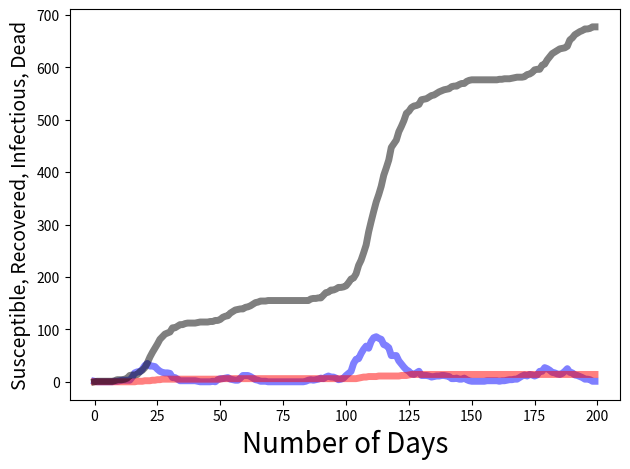

Recreate this plot in Python.
#import csv
#import sys
#import scipy
#import array
#from matplotlib import *
#from pylab import *
#from scipy import *
import numpy as np
import matplotlib.pyplot as plt


def Introductions(ll,k): # lambda is the average number per unit time, k is the number of times
# generates the time series of case introductions, not community transmission
    DeltaB = np.random.poisson(ll,k) # simplest model of introductions.
    return DeltaB




pop=1000000 #population size
ndays=200 # number of days
rintroductions=0.5 # number of infectious introduced in the population per day

infperiod=5 # 5 days.
gamma=1./infperiod
m=0.02 # 2 percent case mortaliy

DeltaB=Introductions(1,ndays)

RR=np.ones(ndays)
b=[]
for i in range(len(RR)):
    RR[i]=1.5
    b.append( np.exp( gamma*(RR[i]-1.) ) )

S=pop
DeltaT=[]
DeltaT.append(DeltaB[0]) # total cases, initialized with the first introduction, if any

DeltaD=[]
DeltaD.append(0.)

DeltaR=[]
DeltaR.append(0.)

time=np.arange(ndays)

D=0
R=0
I=DeltaB[0]

Susceptibles=[]
Susceptibles.append(S)
Infectious=[]
Infectious.append(I)
Dead=[]
Dead.append(D)
Recovered=[]
Recovered.append(R)

KP=0.05
KI=.5
KD=0.0
Dt=0.1
integral=0.
u=0
error0=RR[0]
Rtarget=0.5
for i in range(1,ndays):
    
    RR[i]=RR[i]*float(S)/float(pop) -u
    b[i]=np.exp( gamma*(RR[i]-1.) )
    error=RR[i]-Rtarget
    
    integral = integral + error * Dt
    derivative = (error - error0) / Dt
    
    u = KP*error + KI*integral + KD*derivative
    error0=error
    print(RR[i],u,error)
    
    rateT=(DeltaB[i]+b[i]*(DeltaT[i-1] - DeltaB[i])+ gamma*RR[i]*DeltaB[i])
    Ncases=np.random.poisson(rateT,1)[0]
    DeltaT.append(Ncases)
    
    I+=Ncases
    S-=Ncases
    
    rateD=gamma*m*I
    Ndead=np.random.poisson(rateD,1)[0]
    #DeltaD.append(Ndead)
    D+=Ndead
    Dead.append(D)
    
    rateR=(1.-m)*gamma*I
    Nrecovered=np.random.poisson(rateR,1)[0]
    #DeltaR.append(Nrecovered)
    R+=Nrecovered
    Recovered.append(R)
    
    I-=(Ndead+Nrecovered)
    
    if (I<0): I=0
    if (S<0): S=0
    Susceptibles.append(S)
    Infectious.append(I)

#plt.semilogy(time,Susceptibles,'g-',lw=5,alpha=0.5)

#plt.semilogy(time,Infectious,'b-',lw=5,alpha=0.5)
#plt.semilogy(time,Dead,'r-',lw=5,alpha=0.5)
#plt.semilogy(time,Recovered,'k-',lw=5,alpha=0.5)

plt.plot(time,Infectious,'b-',lw=5,alpha=0.5)
plt.plot(time,Dead,'r-',lw=5,alpha=0.5)
plt.plot(time,Recovered,'k-',lw=5,alpha=0.5)

plt.xlabel('Number of Days',fontsize=20)
plt.ylabel('Susceptible, Recovered, Infectious, Dead',fontsize=14)
plt.tight_layout()
plt.show()






